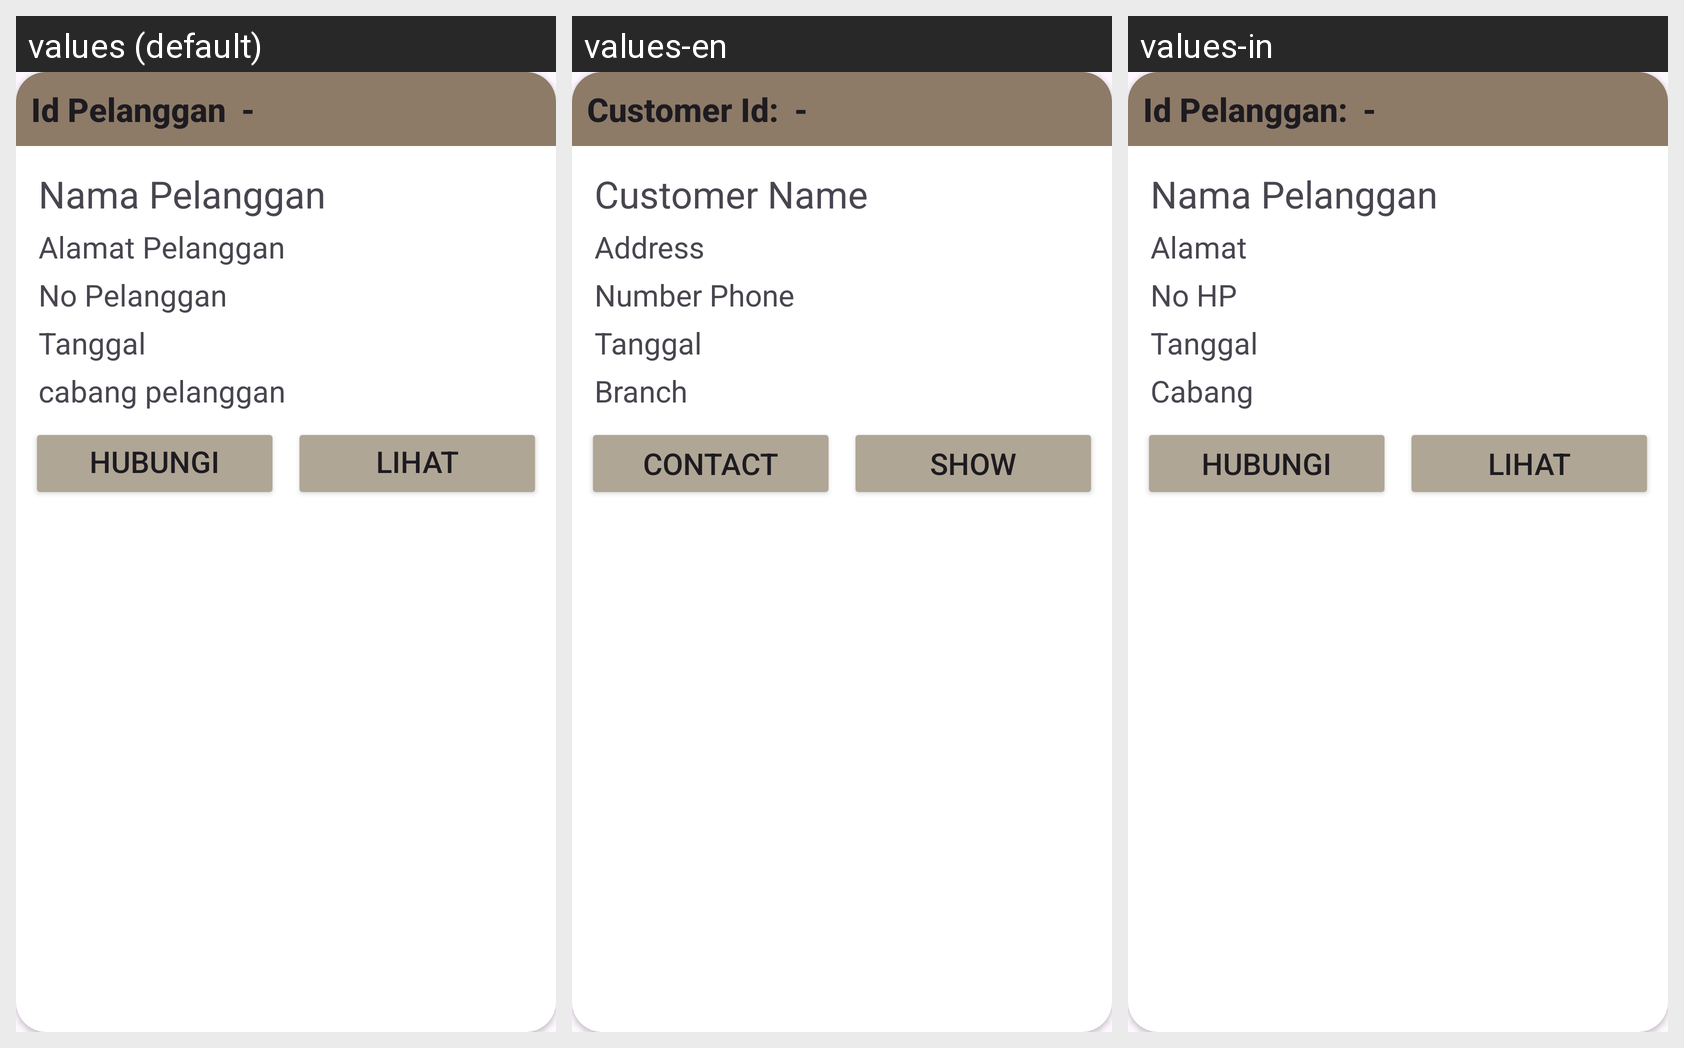

The same Android screen rendered under several of its app's locales, left to right. List the strings drawn on it with the default value and each locale's translation.
Android screen res/layout/carddatapelanggan.xml rendered under 3 locales, left to right: values (default), values-en, values-in. Device: Nexus 5 (rendered at 1080×1920; each locale shown at half size, 540×960, under a caption strip naming it); theme Theme.Laundryy.
Strings drawn on this screen, with the default value and each locale's value (text and hints the layout hard-codes, and strings that could not be matched under every locale, appear in the picture but are not listed):

tvCardPelanggan_Id
  values: Id Pelanggan
  values-en: Customer Id:
  values-in: Id Pelanggan:

tvCardPelanggan_Nama
  values: Nama Pelanggan
  values-en: Customer Name
  values-in: Nama Pelanggan

tvCardPelanggan_Alamat
  values: Alamat Pelanggan
  values-en: Address
  values-in: Alamat

tvCardPelanggan_No
  values: No Pelanggan
  values-en: Number Phone
  values-in: No HP

tvCardPelanggan_cabang
  values: cabang pelanggan
  values-en: Branch
  values-in: Cabang

btnCardPelanggan_Hubungi
  values: Hubungi Pelanggan
  values-en: Contact
  values-in: Hubungi

btnCardPelanggan_Lihat
  values: Lihat Pelanggan
  values-en: Show
  values-in: Lihat
